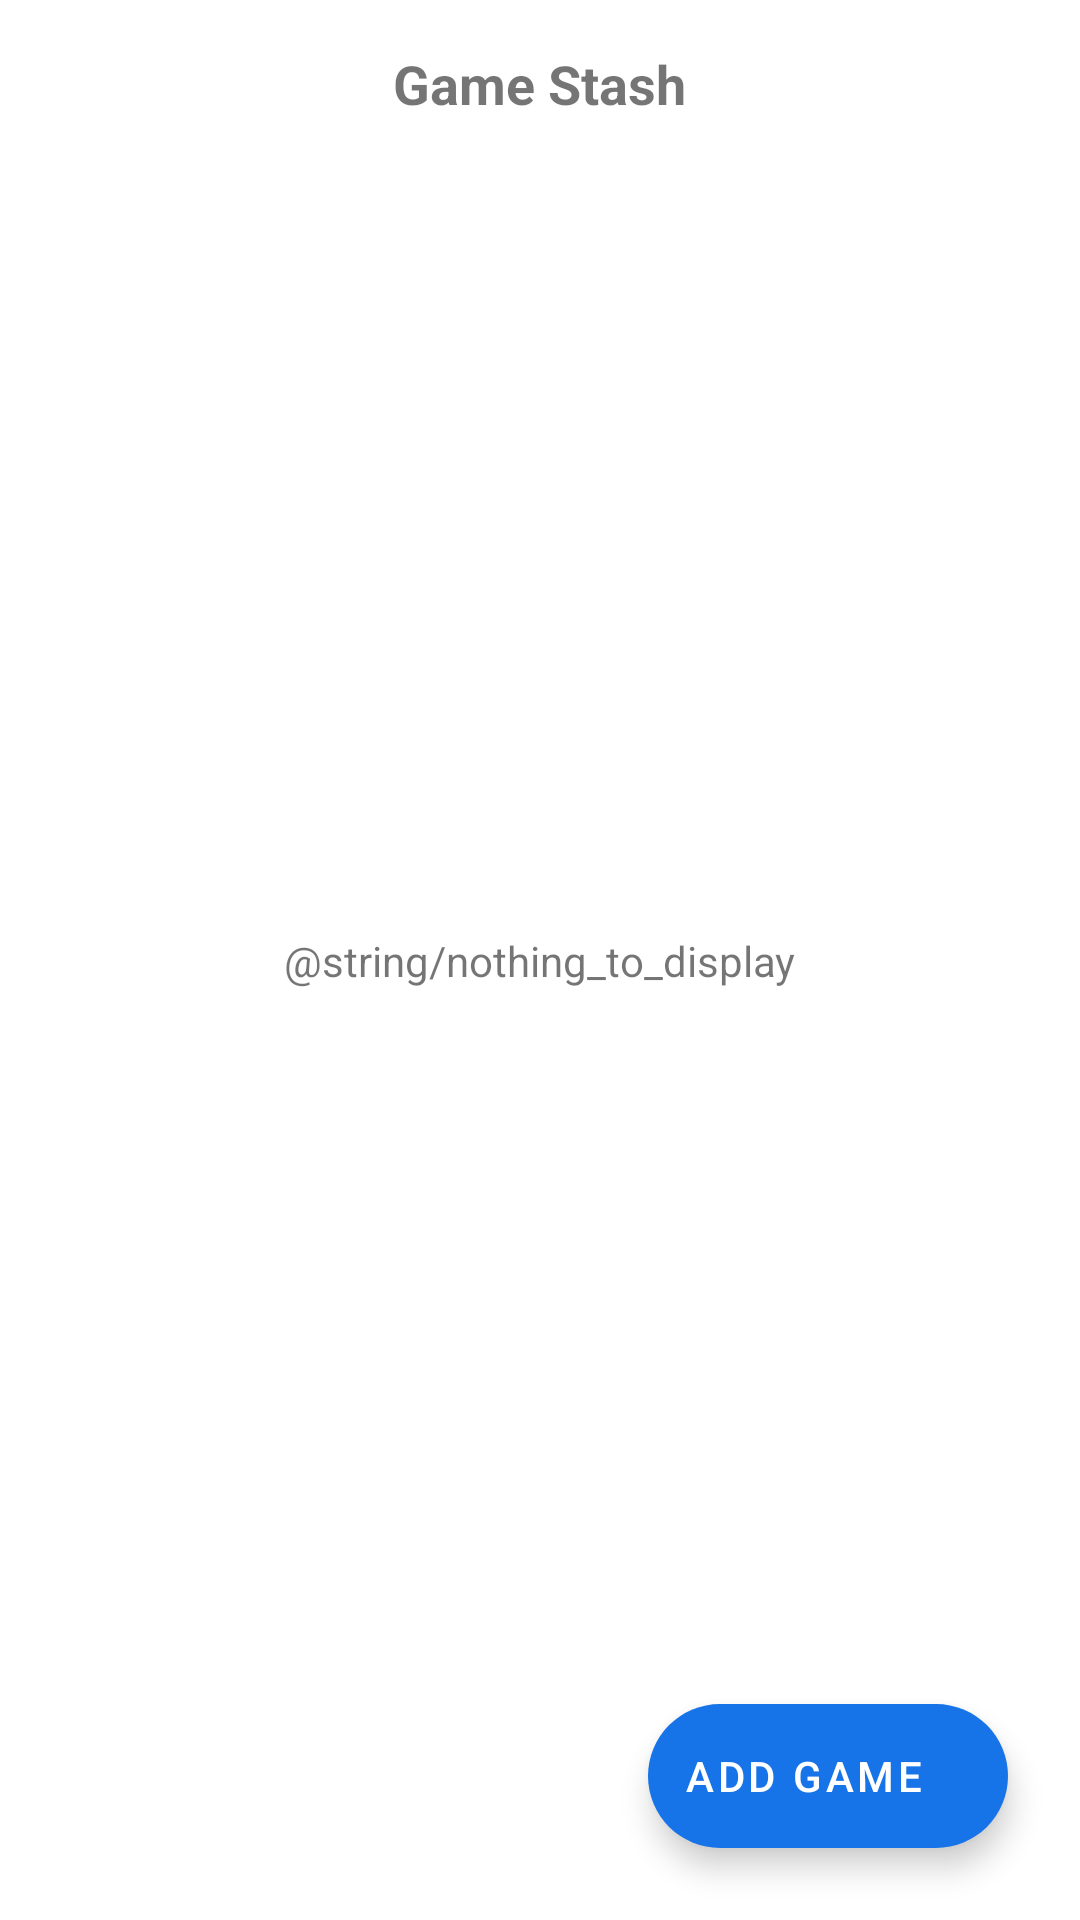

Here is an Android app screen rendered from its layout file. Give the layout XML and the strings, colors and styles it references.
<!-- AndroidManifest.xml: application theme AppTheme -->
<!-- res/layout/activity_main.xml -->
<?xml version="1.0" encoding="utf-8"?>
<androidx.constraintlayout.widget.ConstraintLayout xmlns:android="http://schemas.android.com/apk/res/android"
    xmlns:app="http://schemas.android.com/apk/res-auto"
    xmlns:tools="http://schemas.android.com/tools"
    android:layout_width="match_parent"
    android:layout_height="match_parent"
    tools:context=".ui.MainActivity">

    <com.google.android.material.appbar.AppBarLayout
        android:id="@+id/app_bar_layout"
        android:layout_width="match_parent"
        android:layout_height="wrap_content"
        app:elevation="0dp"
        app:layout_constraintTop_toTopOf="parent">

        <RelativeLayout
            android:layout_width="match_parent"
            android:layout_height="wrap_content">

            <androidx.appcompat.widget.Toolbar
                android:layout_width="match_parent"
                android:layout_height="wrap_content"
                android:background="@android:color/white" />

            <TextView
                android:layout_width="wrap_content"
                android:layout_height="wrap_content"
                android:layout_centerInParent="true"
                android:text="@string/app_name"
                android:textSize="18sp"
                android:textStyle="bold" />
        </RelativeLayout>
    </com.google.android.material.appbar.AppBarLayout>

    <androidx.recyclerview.widget.RecyclerView
        android:id="@+id/recycler_view"
        android:layout_width="match_parent"
        android:layout_height="0dp"
        app:layout_behavior="@string/appbar_scrolling_view_behavior"
        app:layout_constraintBottom_toBottomOf="parent"
        app:layout_constraintTop_toBottomOf="@id/app_bar_layout" />

    <TextView
        android:id="@+id/nothing_to_display"
        android:layout_width="wrap_content"
        android:layout_height="wrap_content"
        android:text="@string/nothing_to_display"
        app:layout_constraintBottom_toBottomOf="parent"
        app:layout_constraintEnd_toEndOf="parent"
        app:layout_constraintStart_toStartOf="parent"
        app:layout_constraintTop_toTopOf="parent" />


    <com.google.android.material.floatingactionbutton.ExtendedFloatingActionButton
        android:id="@+id/extended_fab"
        style="@style/Widget.MaterialComponents.ExtendedFloatingActionButton.Icon"
        android:layout_width="wrap_content"
        android:layout_height="wrap_content"
        android:layout_margin="24dp"
        android:text="@string/add_game"
        app:icon="@drawable/ic_add_black_24dp"
        app:layout_constraintBottom_toBottomOf="parent"
        app:layout_constraintEnd_toEndOf="parent" />


</androidx.constraintlayout.widget.ConstraintLayout>
<!-- resources referenced by this layout -->
<resources>
  <string name="add_game">Add Game</string>
  <string name="app_name">Game Stash</string>
  <style name="AppTheme" parent="Theme.MaterialComponents.Light.NoActionBar">
          
          <item name="colorPrimary">@color/colorPrimary</item>
          <item name="colorPrimaryDark">@color/colorPrimaryDark</item>
          <item name="colorSecondary">@color/colorSecondary</item>
          <item name="colorOnPrimary">@color/colorOnPrimary</item>
          <item name="colorOnSecondary">@color/colorOnSecondary</item>
          <item name="android:windowLightStatusBar">true</item>
      </style>
  <color name="colorPrimary">#fafafa</color>
  <color name="colorPrimaryDark">#fafafa</color>
  <color name="colorSecondary">#1674e8</color>
  <color name="colorOnPrimary">#000000</color>
  <color name="colorOnSecondary">#ffffff</color>
</resources>
